Labelled photos from "dataset", an image-classification folder in RUT-MIIT-Projects/dataset. The possible labels are: echinocactus, mimosa, monstera, orchid, rose.

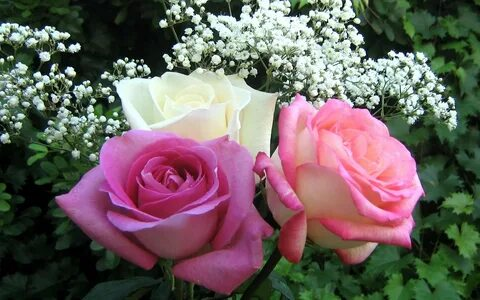
Label: rose

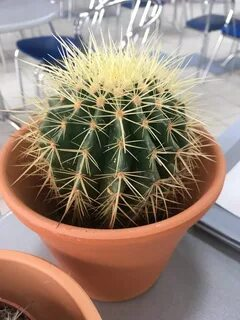
Label: echinocactus

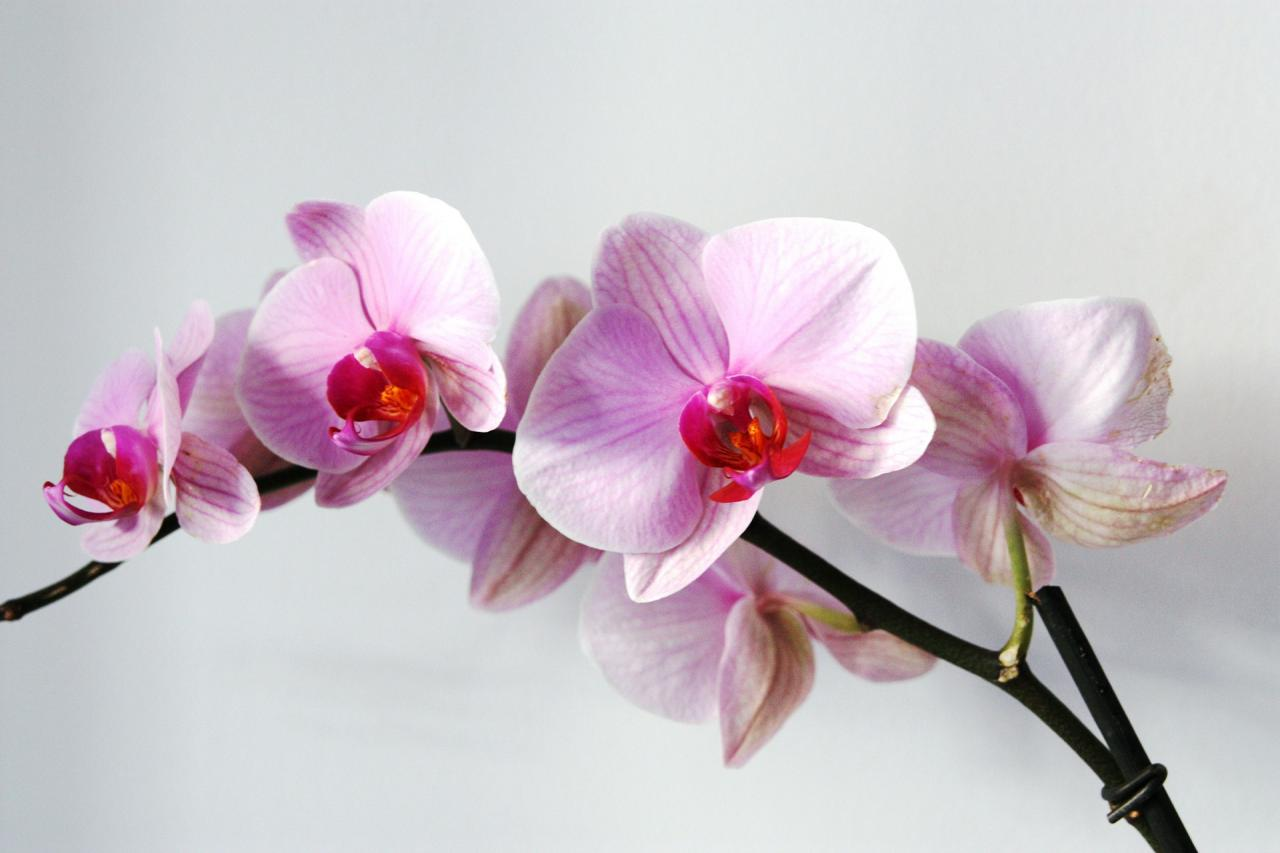
Label: orchid

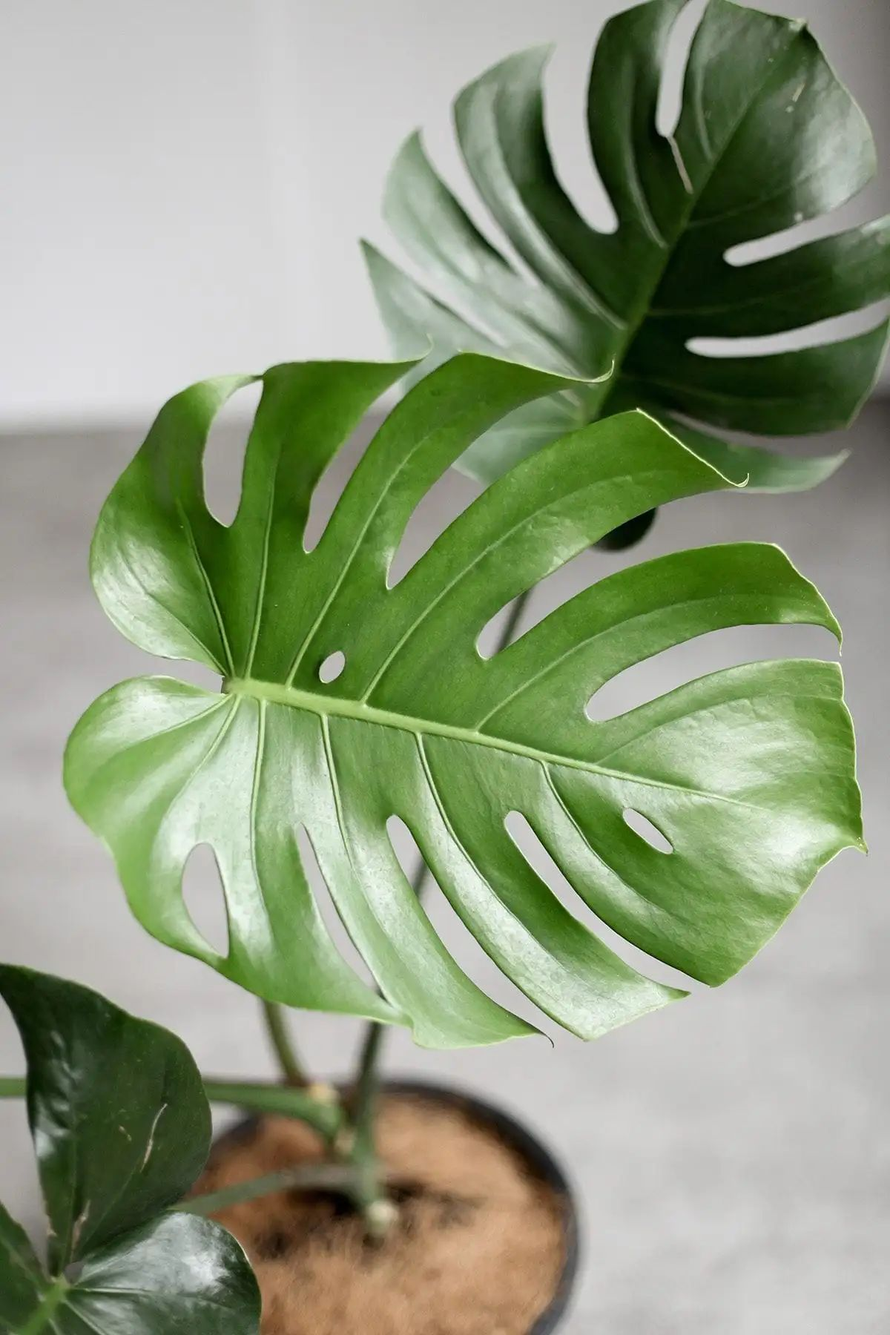
Label: monstera

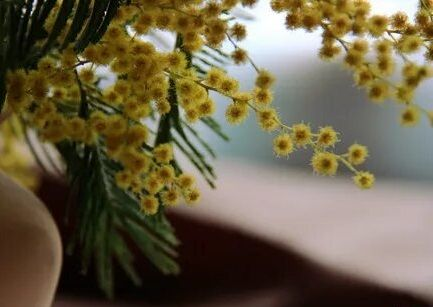
Label: mimosa

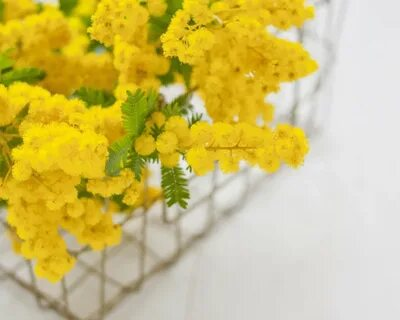
Label: mimosa
